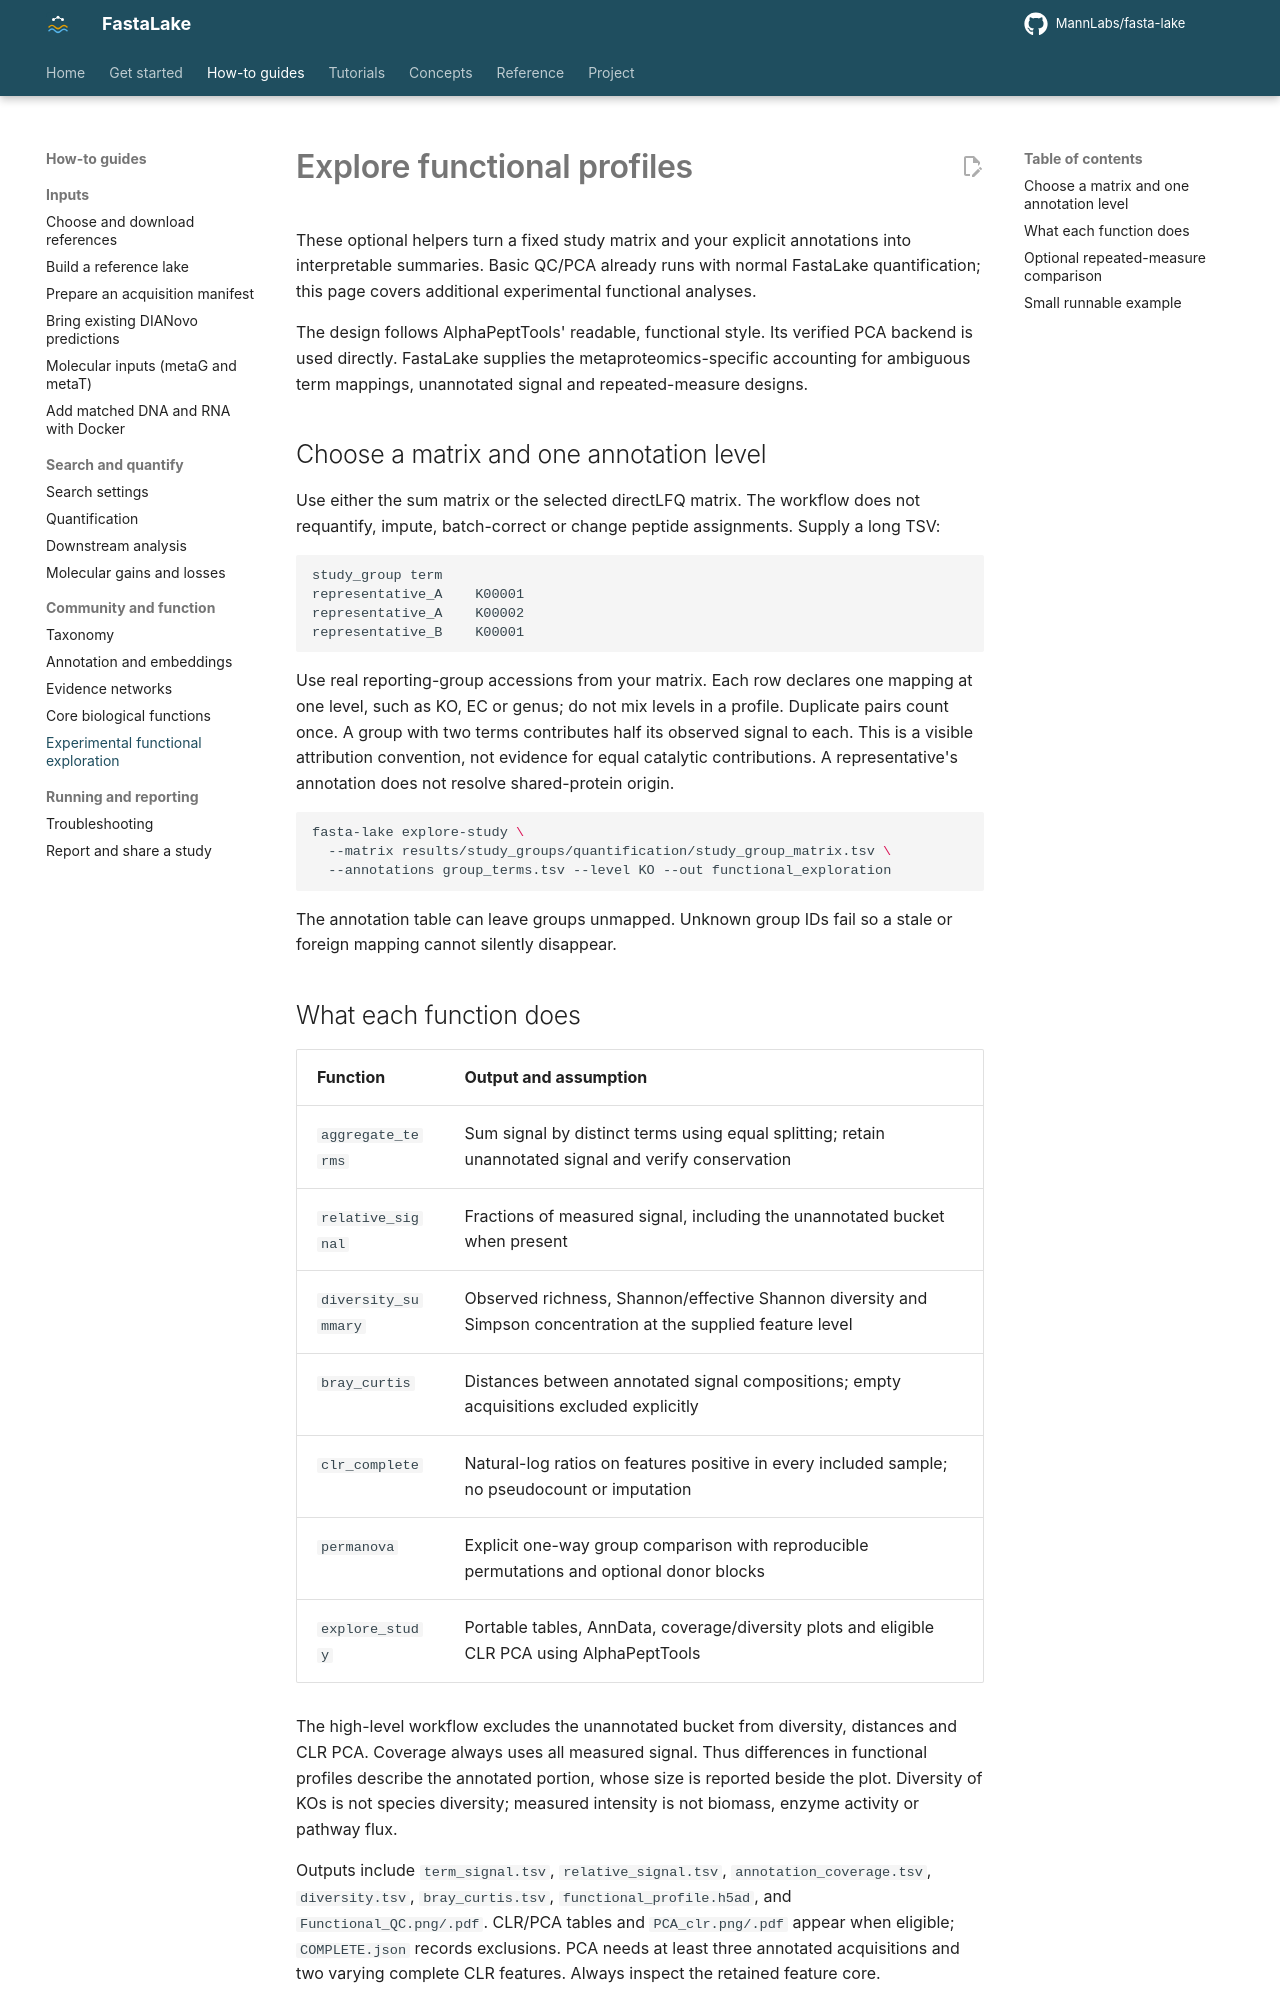

repository: MannLabs/fasta-lake · page: how-to/functional-exploration/index.html · generator: mkdocs

# Explore functional profiles

These optional helpers turn a fixed study matrix and your explicit annotations
into interpretable summaries. Basic QC/PCA already runs with normal FastaLake
quantification; this page covers additional experimental functional analyses.

The design follows AlphaPeptTools' readable, functional style. Its verified PCA
backend is used directly. FastaLake supplies the metaproteomics-specific accounting
for ambiguous term mappings, unannotated signal and repeated-measure designs.

## Choose a matrix and one annotation level

Use either the sum matrix or the selected directLFQ matrix. The workflow does not
requantify, impute, batch-correct or change peptide assignments. Supply a long TSV:

```text
study_group	term
representative_A	K00001
representative_A	K00002
representative_B	K00001
```

Use real reporting-group accessions from your matrix. Each row declares one mapping
at one level, such as KO, EC or genus; do not mix levels in a profile. Duplicate
pairs count once. A group with two terms contributes half its observed signal to
each. This is a visible attribution convention, not evidence for equal catalytic
contributions. A representative's annotation does not resolve shared-protein origin.

```bash
fasta-lake explore-study \
  --matrix results/study_groups/quantification/study_group_matrix.tsv \
  --annotations group_terms.tsv --level KO --out functional_exploration
```

The annotation table can leave groups unmapped. Unknown group IDs fail so a stale
or foreign mapping cannot silently disappear.
